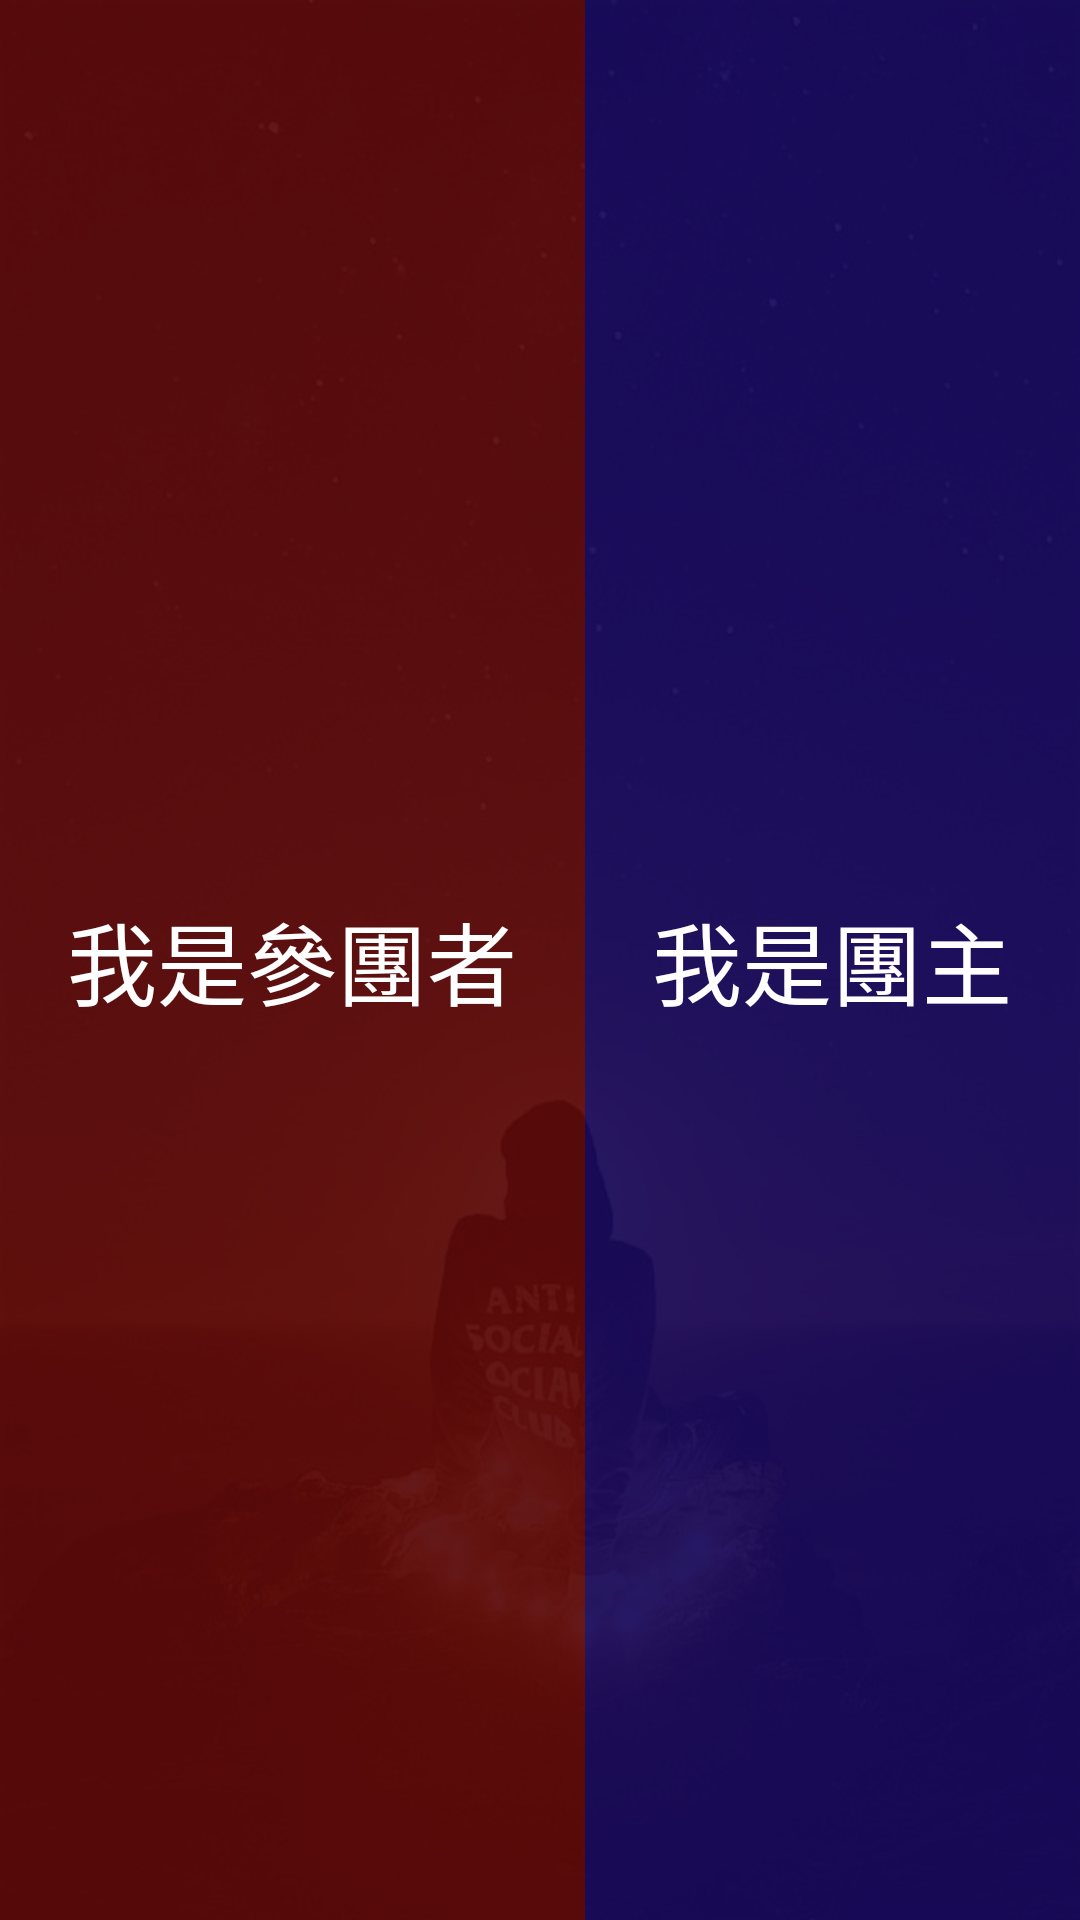

Here is an Android app screen rendered from its layout file. Give the layout XML and the strings, colors and styles it references.
<!-- AndroidManifest.xml: application theme AppTheme -->
<!-- res/layout/activity_mem_tg_manage.xml -->
<?xml version="1.0" encoding="utf-8"?>
<LinearLayout xmlns:android="http://schemas.android.com/apk/res/android"
    android:orientation="horizontal" android:layout_width="match_parent"
    android:layout_height="match_parent"
    android:background="@drawable/pic_bg_mem">

    <Button
        android:id="@+id/memt_tgPart"
        android:layout_width="wrap_content"
        android:layout_height="match_parent"
        android:layout_weight="1"
        android:background="#DD5E0606"
        android:textSize="30dp"
        android:text="我是參團者"
        android:textColor="@color/white" />

    <Button
        android:id="@+id/memt_tgMaster"
        android:layout_width="wrap_content"
        android:layout_height="match_parent"
        android:layout_weight="1"
        android:background="#DD16065E"
        android:textSize="30dp"
        android:text="我是團主"
        android:textColor="@color/white" />
</LinearLayout>
<!-- resources referenced by this layout -->
<resources>
  <color name="white">#FFFFFF</color>
  <!-- drawable pic_bg_mem: jpg bitmap (drawable-v24, 45987 bytes) -->
  <style name="AppTheme" parent="Theme.AppCompat.Light.NoActionBar">
          
          <item name="colorPrimary">@color/colorPrimary</item>
          <item name="colorPrimaryDark">@color/colorPrimaryDark</item>
          <item name="colorAccent">@color/colorAccent</item>
      </style>
  <color name="colorPrimary">#3F51B5</color>
  <color name="colorPrimaryDark">#303F9F</color>
  <color name="colorAccent">#FF4081</color>
</resources>
